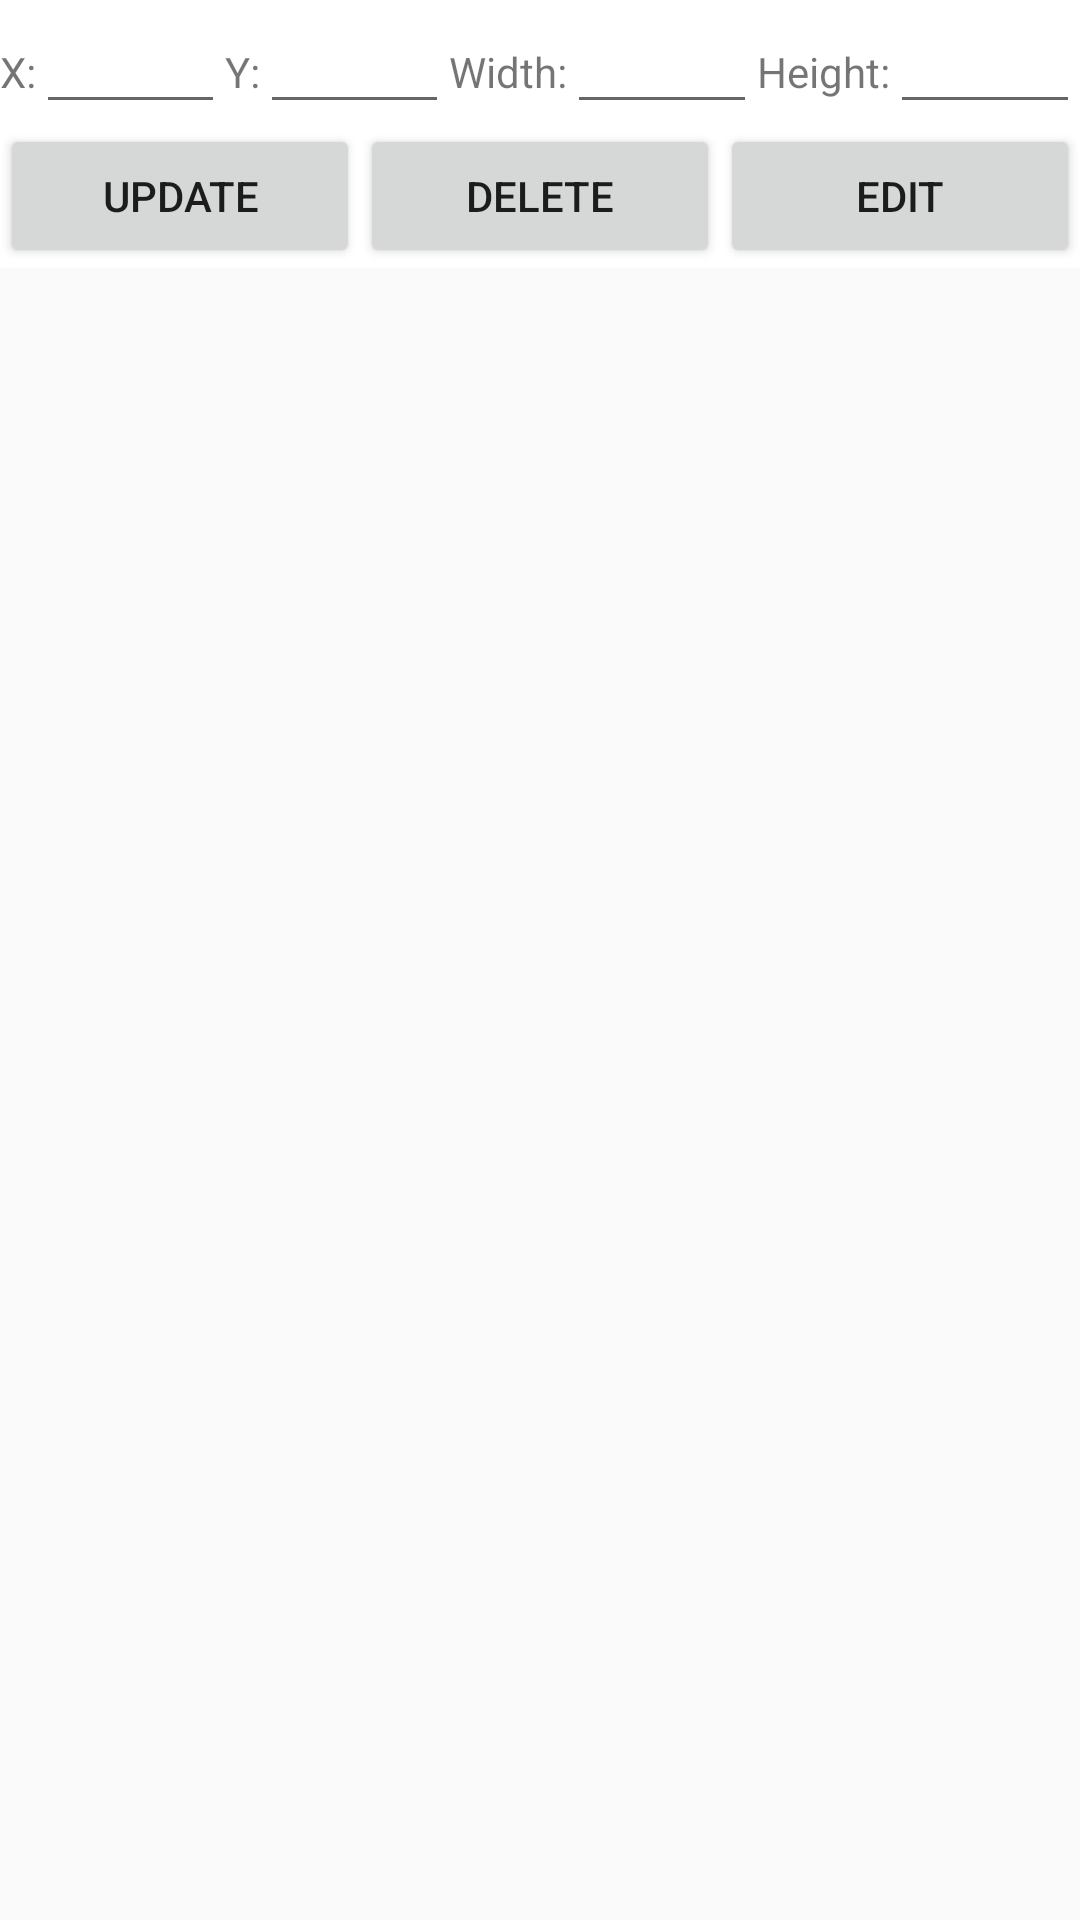

This screen was rendered from an Android layout file. Write that file and the resources it references.
<!-- AndroidManifest.xml: application theme AppTheme -->
<!-- res/layout/activity_add_pages.xml -->
<?xml version="1.0" encoding="utf-8"?>
<LinearLayout xmlns:android="http://schemas.android.com/apk/res/android"
    xmlns:app="http://schemas.android.com/apk/res-auto"
    xmlns:tools="http://schemas.android.com/tools"
    android:layout_width="match_parent"
    android:layout_height="match_parent"
    android:id="@+id/add_page"
    android:orientation="vertical"
    tools:context="edu.stanford.cs108.bunnyworld.AddPagesActivity">

    <LinearLayout
        android:layout_width="match_parent"
        android:layout_height="wrap_content"
        android:orientation="vertical"
        android:id="@+id/inspector"
        android:background="@android:color/white"
        >

        <LinearLayout
            android:layout_width="match_parent"
            android:layout_height="wrap_content"
            android:orientation="horizontal"
            android:layout_above="@+id/buttons"
            android:id="@+id/positions">

            <TextView
                android:layout_width="wrap_content"
                android:layout_height="wrap_content"
                android:text="X:"  />

            <EditText
                android:id="@+id/X_input"
                android:layout_width="wrap_content"
                android:layout_height="wrap_content"
                android:layout_weight="1"
                android:inputType="numberDecimal" />

            <TextView
                android:layout_width="wrap_content"
                android:layout_height="wrap_content"
                android:text="Y:"  />

            <EditText
                android:id="@+id/Y_input"
                android:layout_width="wrap_content"
                android:layout_height="wrap_content"
                android:layout_weight="1"
                android:inputType="numberDecimal"
                />

            <TextView
                android:id="@+id/Width_label"
                android:layout_width="wrap_content"
                android:layout_height="wrap_content"
                android:text="Width:"  />


            <EditText
                android:id="@+id/Width_input"
                android:layout_width="wrap_content"
                android:layout_height="wrap_content"
                android:layout_weight="1"
                android:inputType="numberDecimal"
                />

            <TextView
                android:id="@+id/Height_label"
                android:layout_width="wrap_content"
                android:layout_height="wrap_content"
                android:text="Height:"  />

            <EditText
                android:id="@+id/Height_input"
                android:layout_width="wrap_content"
                android:layout_height="wrap_content"
                android:layout_weight="1"
                android:inputType="numberDecimal"/>
        </LinearLayout>

        <LinearLayout
            android:layout_width="match_parent"
            android:layout_height="wrap_content"
            android:orientation="horizontal"
            android:layout_alignParentBottom="true"
            android:id="@+id/buttons"
            >

            <Button
                android:id="@+id/update_btn"
                android:layout_width="wrap_content"
                android:layout_height="wrap_content"
                android:layout_weight="1"
                android:text="UPDATE"
                />

            <Button
                android:id="@+id/delete_btn"
                android:layout_width="wrap_content"
                android:layout_height="wrap_content"
                android:layout_weight="1"
                android:text="DELETE"
                />

            <Button
                android:id="@+id/advanced_btn"
                android:layout_width="wrap_content"
                android:layout_height="wrap_content"
                android:layout_weight="1"
                android:text="EDIT"
                />
        </LinearLayout>


    </LinearLayout>




</LinearLayout>
<!-- resources referenced by this layout -->
<resources>
  <style name="AppTheme" parent="Theme.AppCompat.Light.DarkActionBar">
          
          <item name="colorPrimary">@color/colorPrimary</item>
          <item name="colorPrimaryDark">@color/colorPrimaryDark</item>
          <item name="colorAccent">@color/colorAccent</item>
          <item name="android:itemBackground">@color/colorItem</item>
      </style>
  <color name="colorPrimary">#3F51B5</color>
  <color name="colorPrimaryDark">#303F9F</color>
  <color name="colorAccent">#FF4081</color>
  <color name="colorItem">#FFFFBB33</color>
</resources>
